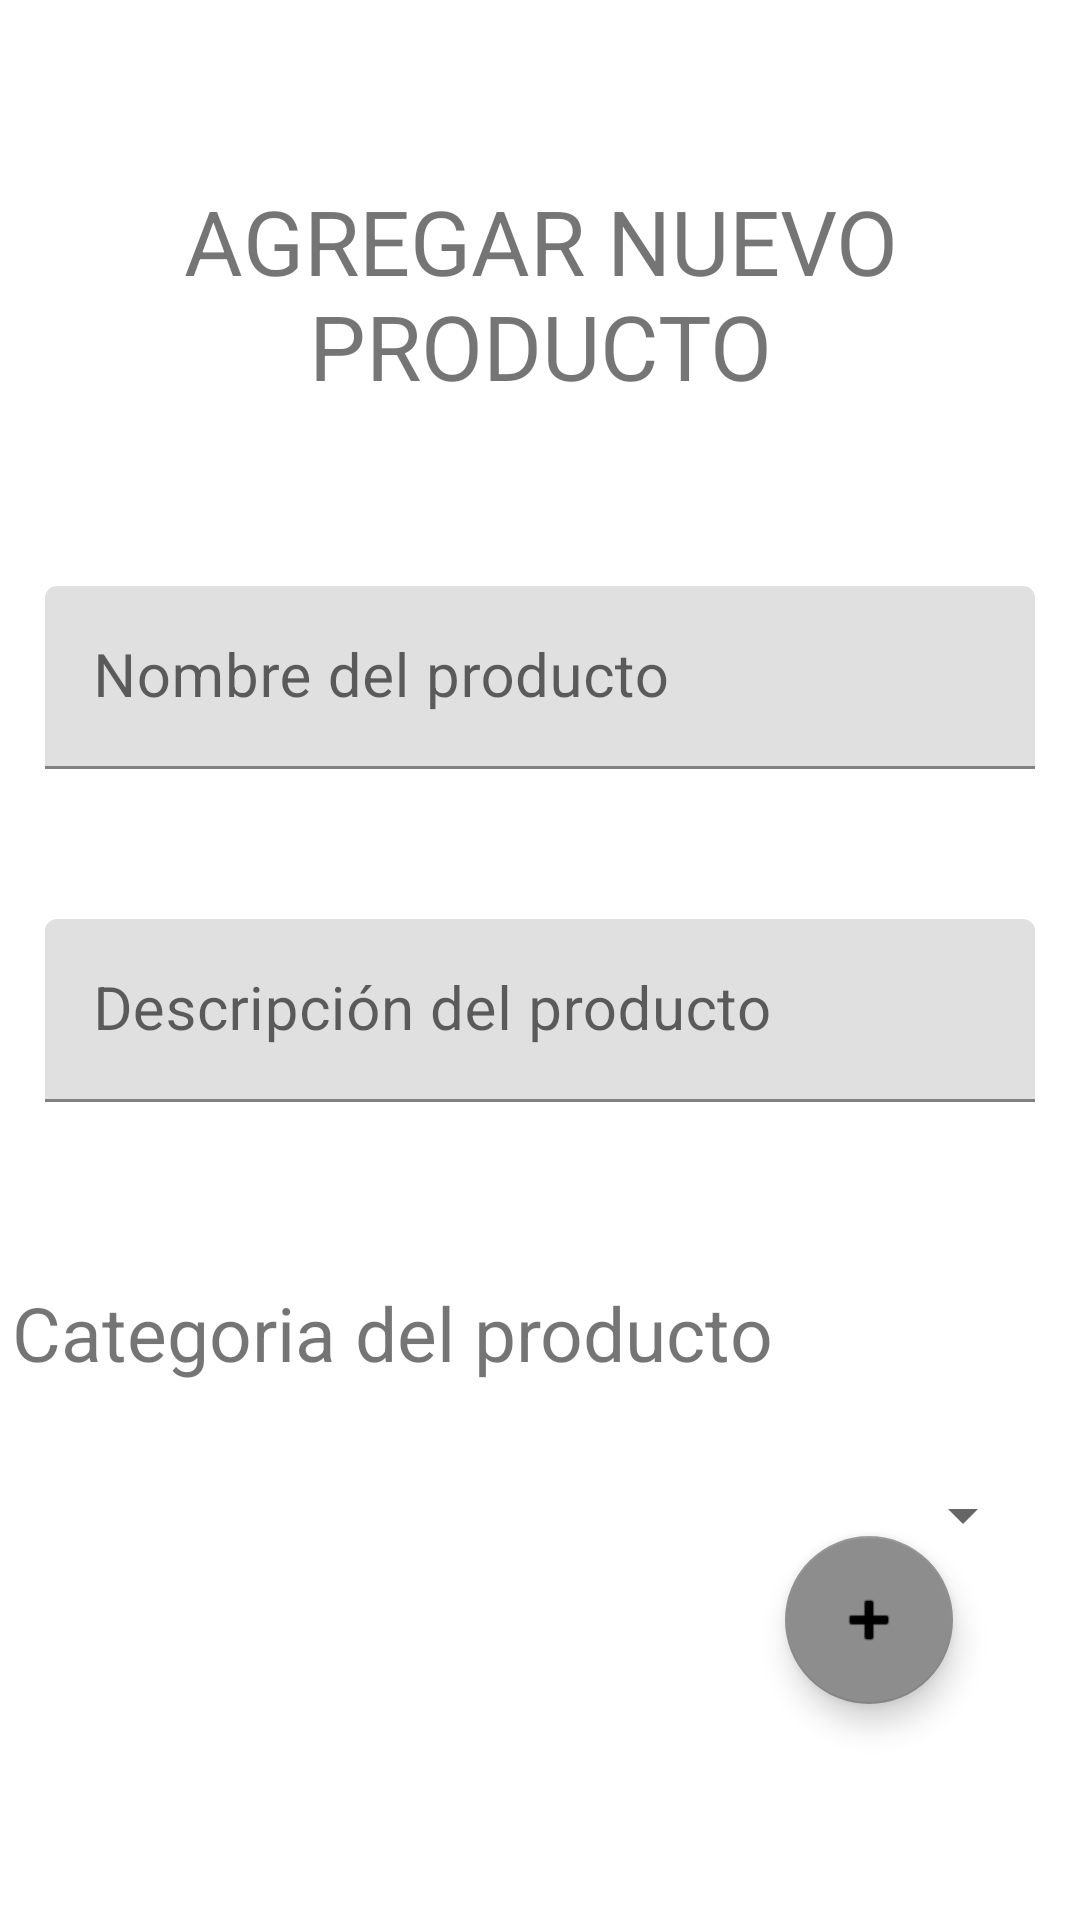

The Android layout XML behind this screen, and the referenced resources:
<!-- AndroidManifest.xml: application theme Theme.MyShoppingList -->
<!-- res/layout/activity_agregar_productos.xml -->
<?xml version="1.0" encoding="utf-8"?>
<androidx.constraintlayout.widget.ConstraintLayout xmlns:android="http://schemas.android.com/apk/res/android"
    xmlns:app="http://schemas.android.com/apk/res-auto"
    xmlns:tools="http://schemas.android.com/tools"
    android:layout_width="match_parent"
    android:layout_height="match_parent"
    tools:context=".AgregarProductos">

    <TextView
        android:id="@+id/textView3"
        android:layout_width="337dp"
        android:layout_height="wrap_content"
        android:layout_marginTop="60dp"
        android:gravity="center"
        android:text="AGREGAR NUEVO PRODUCTO"
        android:textSize="30sp"
        app:layout_constraintEnd_toEndOf="parent"
        app:layout_constraintStart_toStartOf="parent"
        app:layout_constraintTop_toTopOf="parent" />

    <com.google.android.material.textfield.TextInputLayout
        android:id="@+id/textInputLayout2"
        android:layout_width="0dp"
        android:layout_height="wrap_content"
        android:layout_marginStart="15dp"
        android:layout_marginTop="60dp"
        android:layout_marginEnd="15dp"
        app:layout_constraintEnd_toEndOf="parent"
        app:layout_constraintStart_toStartOf="parent"
        app:layout_constraintTop_toBottomOf="@+id/textView3">

        <com.google.android.material.textfield.TextInputEditText
            android:id="@+id/edNombreP"
            android:layout_width="match_parent"
            android:layout_height="wrap_content"
            android:hint="Nombre del producto"
            android:textSize="20sp" />
    </com.google.android.material.textfield.TextInputLayout>

    <com.google.android.material.textfield.TextInputLayout
        android:id="@+id/textInputLayout3"
        android:layout_width="0dp"
        android:layout_height="wrap_content"
        android:layout_marginStart="15dp"
        android:layout_marginTop="50dp"
        android:layout_marginEnd="15dp"
        app:layout_constraintEnd_toEndOf="parent"
        app:layout_constraintStart_toStartOf="parent"
        app:layout_constraintTop_toBottomOf="@+id/textInputLayout2">

        <com.google.android.material.textfield.TextInputEditText
            android:id="@+id/edDescripcionP"
            android:layout_width="match_parent"
            android:layout_height="wrap_content"
            android:hint="Descripción del producto"
            android:textSize="20sp" />


    </com.google.android.material.textfield.TextInputLayout>

    <Spinner
        android:id="@+id/spCategoria"
        android:layout_width="0dp"
        android:layout_height="wrap_content"
        android:layout_marginStart="15dp"
        android:layout_marginTop="20dp"
        android:layout_marginEnd="15dp"
        android:contentDescription="categoriaPro"
        android:minHeight="48dp"
        app:layout_constraintEnd_toEndOf="parent"
        app:layout_constraintHorizontal_bias="0.0"
        app:layout_constraintStart_toStartOf="parent"
        app:layout_constraintTop_toBottomOf="@+id/textView4"
        tools:ignore="TouchTargetSizeCheck" />

    <TextView
        android:id="@+id/textView4"
        android:layout_width="wrap_content"
        android:layout_height="wrap_content"
        android:layout_marginTop="60dp"
        android:text="Categoria del producto"
        android:textSize="25sp"
        app:layout_constraintEnd_toEndOf="parent"
        app:layout_constraintHorizontal_bias="0.038"
        app:layout_constraintStart_toStartOf="parent"
        app:layout_constraintTop_toBottomOf="@+id/textInputLayout3" />

    <com.google.android.material.floatingactionbutton.FloatingActionButton
        android:id="@+id/btnAgregar"
        android:layout_width="wrap_content"
        android:layout_height="wrap_content"
        android:layout_marginBottom="72dp"
        android:clickable="true"
        android:contentDescription="Agregar"
        android:onClick="agregarProducto"
        app:layout_constraintBottom_toBottomOf="parent"
        app:layout_constraintEnd_toEndOf="parent"
        app:layout_constraintHorizontal_bias="0.861"
        app:layout_constraintStart_toStartOf="parent"
        app:srcCompat="@android:drawable/ic_input_add" />


</androidx.constraintlayout.widget.ConstraintLayout>
<!-- resources referenced by this layout -->
<resources>
  <style name="Theme.MyShoppingList" parent="Theme.MaterialComponents.DayNight.DarkActionBar">
          
          <item name="colorPrimary">#ff80ab</item>
          <item name="colorPrimaryVariant">#8d8d8d</item>
          <item name="colorOnPrimary">@color/white</item>
          
          <item name="colorSecondary">#8d8d8d</item>
          <item name="colorSecondaryVariant">#3D3C42</item>
          <item name="colorOnSecondary">@color/black</item>
          
          <item name="android:statusBarColor" tools:targetApi="l">?attr/colorPrimaryVariant</item>
          
      </style>
  <!-- not gathered from this repository: default colours our renderer supplied (Android Studio template values) -->
  <color name="black">#FF000000</color>
  <color name="white">#FFFFFFFF</color>
</resources>
